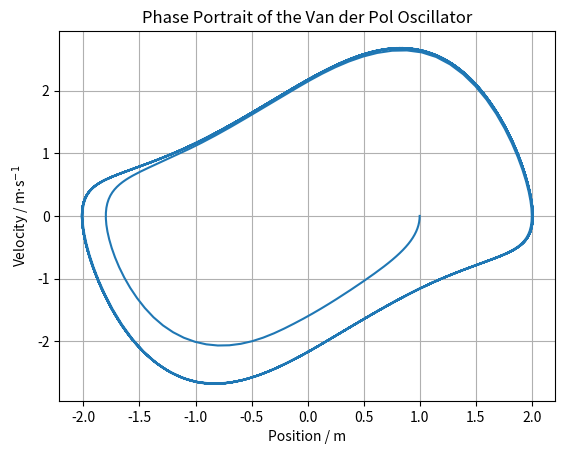

The script that saved this image: (Note: this script raises an exception after producing the figure.)
import os
from typing import Final

import matplotlib.pyplot as plt
import numpy as np
from scipy.integrate import solve_ivp

# --- Model Constants ---
mu: Final = 1.0
"""Nonlinearity parameter"""


# --- Model Dynamics ---
def model(t: float, y: np.ndarray):
    """
    Van der Pol oscillator differential equation.

    Parameters:
    - t: time [s]
    - y: state vector
    """
    x = y[0]  # Position [m]
    v = y[1]  # Velocity [m/s]

    dxdt = v
    d2x_dt2 = mu * (1 - x**2) * v - x
    return [dxdt, d2x_dt2]


# --- Initial Conditions ---
x0 = 1  # Initial position [m]
v0 = 0  # Initial velocity [m/s]
y0 = [x0, v0]

# --- Simulation ---
t = np.linspace(0, 50, 1000)  # Simulation time [s]
sol = solve_ivp(model, [t[0], t[-1]], y0, t_eval=t)

# --- Model Outputs ---
x = sol.y[0]
"""Position [m]"""

v = sol.y[1]
"""Velocity [m/s]"""

# --- Plot results ---
plt.plot(x, v)

plt.xlabel("Position / m")
plt.ylabel("Velocity / m$\\cdot$s$^{-1}$")
plt.title("Phase Portrait of the Van der Pol Oscillator")
plt.grid(True)

# Save plot to file
script_dir = os.path.dirname(os.path.abspath(__file__))
os.makedirs(os.path.join(script_dir, "simulations"), exist_ok=True)
save_path = os.path.join(script_dir, "simulations", "scipy.png")
plt.savefig(save_path)
print(f"Plot saved to {save_path}")
